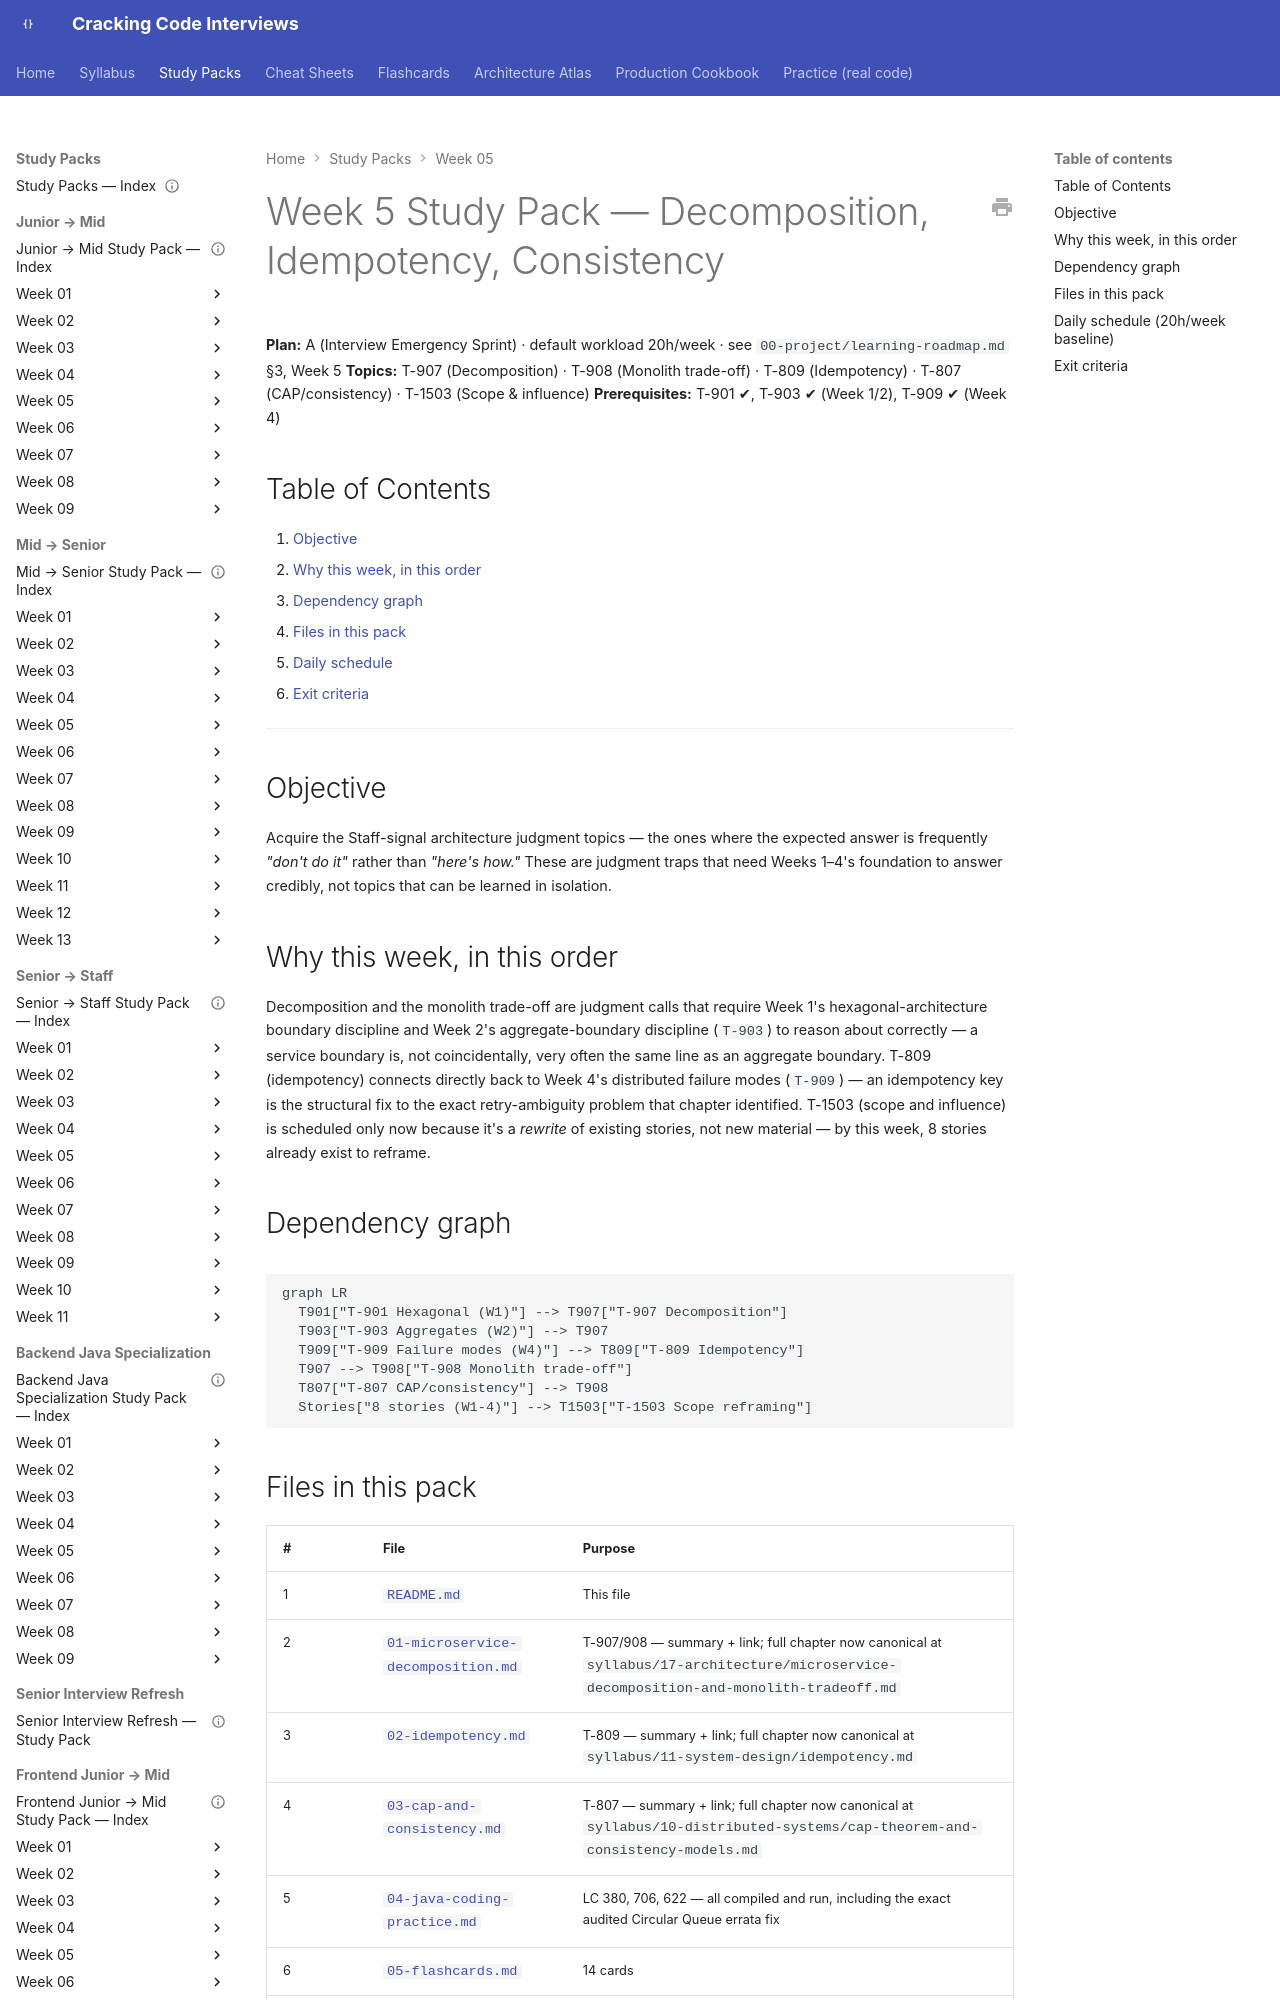

repository: JuanMelendres/cracking-code-interviews · page: study-packs/week-05/index.html · generator: mkdocs

---
title: "Week 5 Study Pack — Decomposition, Idempotency, Consistency"
week: 5
plan: A
topics: [T-907, T-908, T-809, T-807, T-1503]
prerequisites: [T-901, T-903, T-909]
last_reviewed: 2026-07-29
---

# Week 5 Study Pack — Decomposition, Idempotency, Consistency

**Plan:** A (Interview Emergency Sprint) · default workload 20h/week · see `00-project/learning-roadmap.md` §3, Week 5
**Topics:** T-907 (Decomposition) · T-908 (Monolith trade-off) · T-809 (Idempotency) · T-807 (CAP/consistency) · T-1503 (Scope & influence)
**Prerequisites:** T-901 ✔, T-903 ✔ (Week 1/2), T-909 ✔ (Week 4)

## Table of Contents

1. [Objective](#objective)
2. [Why this week, in this order](#why-this-week-in-this-order)
3. [Dependency graph](#dependency-graph)
4. [Files in this pack](#files-in-this-pack)
5. [Daily schedule](#daily-schedule-20hweek-baseline)
6. [Exit criteria](#exit-criteria)

---

## Objective

Acquire the Staff-signal architecture judgment topics — the ones where the expected answer is frequently *"don't do it"* rather than *"here's how."* These are judgment traps that need Weeks 1–4's foundation to answer credibly, not topics that can be learned in isolation.

## Why this week, in this order

Decomposition and the monolith trade-off are judgment calls that require Week 1's hexagonal-architecture boundary discipline and Week 2's aggregate-boundary discipline (`T-903`) to reason about correctly — a service boundary is, not coincidentally, very often the same line as an aggregate boundary. T-809 (idempotency) connects directly back to Week 4's distributed failure modes (`T-909`) — an idempotency key is the structural fix to the exact retry-ambiguity problem that chapter identified. T-1503 (scope and influence) is scheduled only now because it's a *rewrite* of existing stories, not new material — by this week, 8 stories already exist to reframe.

## Dependency graph

```mermaid
graph LR
  T901["T-901 Hexagonal (W1)"] --> T907["T-907 Decomposition"]
  T903["T-903 Aggregates (W2)"] --> T907
  T909["T-909 Failure modes (W4)"] --> T809["T-809 Idempotency"]
  T907 --> T908["T-908 Monolith trade-off"]
  T807["T-807 CAP/consistency"] --> T908
  Stories["8 stories (W1-4)"] --> T1503["T-1503 Scope reframing"]
```
